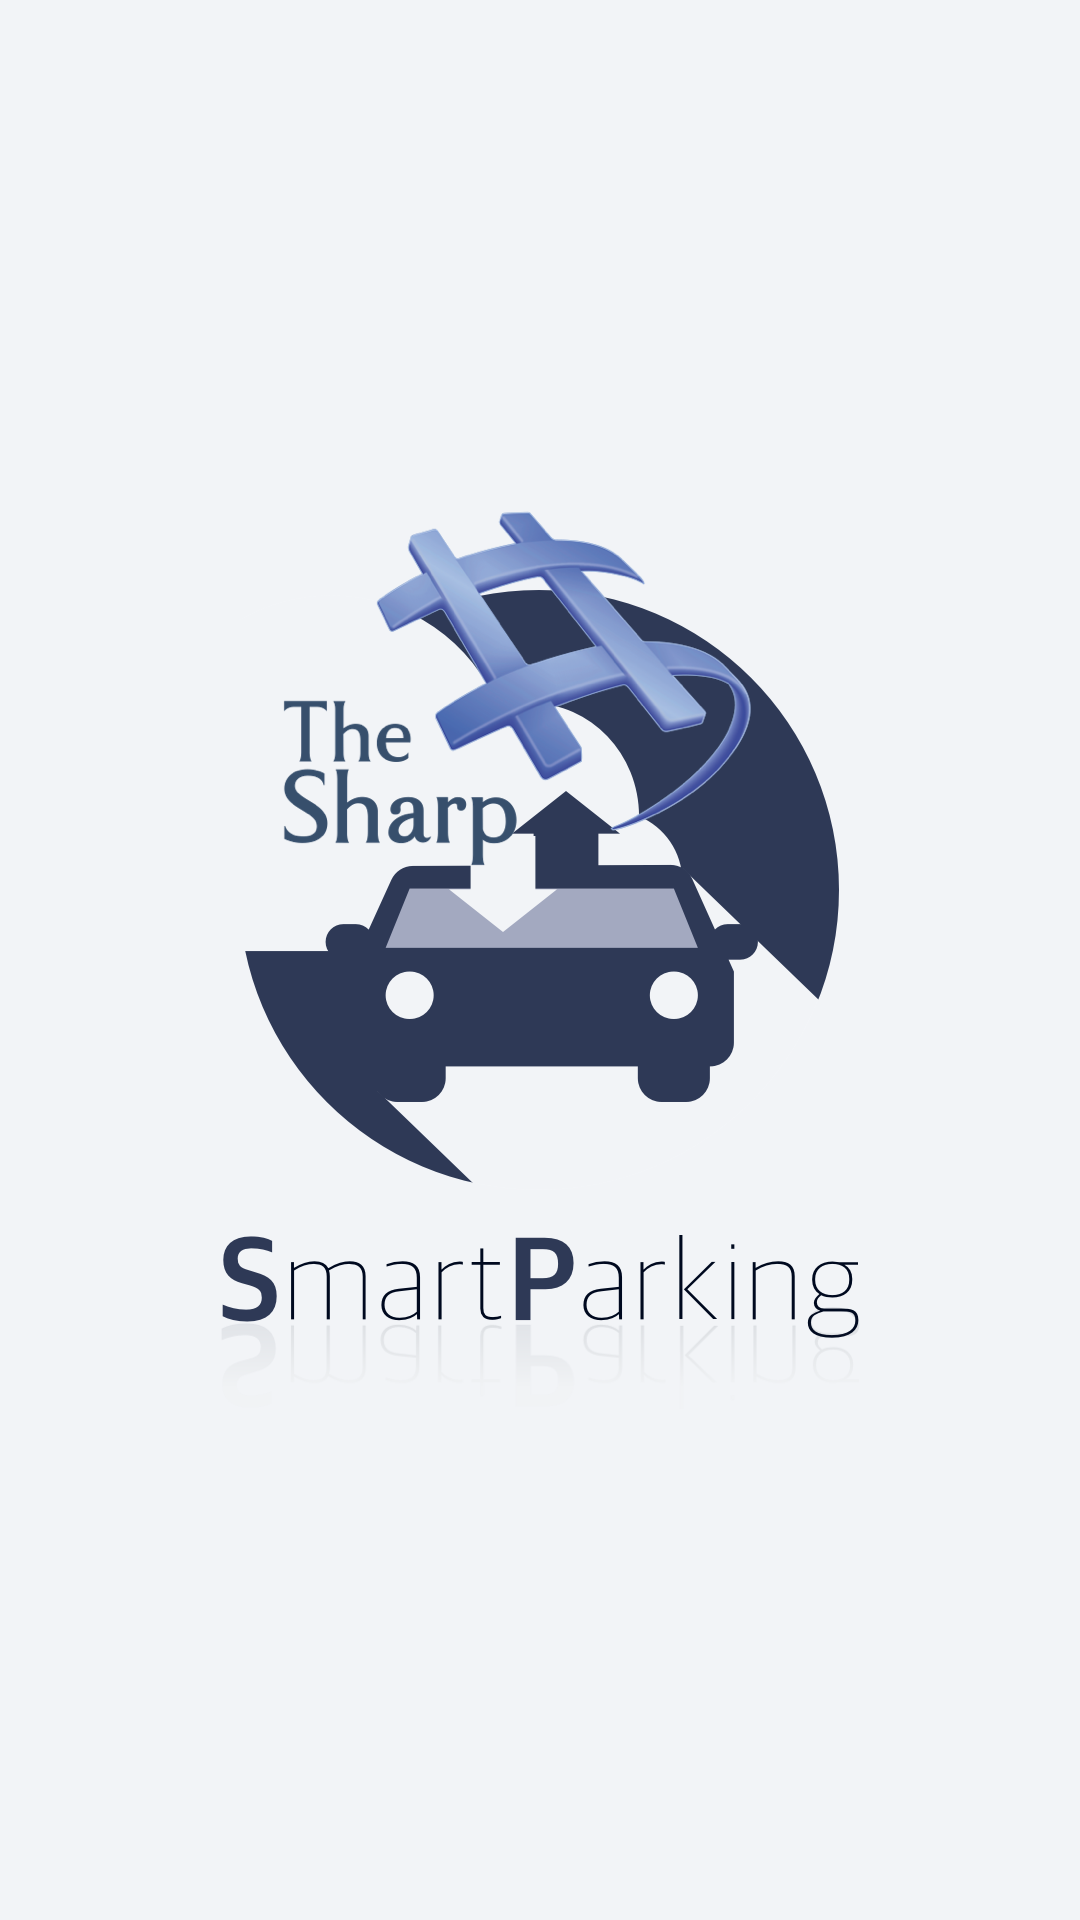

Produce the Android XML layout that renders to this screen, including the resource entries it uses.
<!-- AndroidManifest.xml: application theme Theme.AppCompat.Light.NoActionBar -->
<!-- res/layout/activity_splash.xml -->
<?xml version="1.0" encoding="utf-8"?>
<LinearLayout xmlns:android="http://schemas.android.com/apk/res/android"
    xmlns:app="http://schemas.android.com/apk/res-auto"
    xmlns:tools="http://schemas.android.com/tools"
    android:layout_width="match_parent"
    android:layout_height="match_parent"
    android:background="@color/colorBackground"
    tools:context=".app.SJ_Activity.SplashActivity"
    android:orientation="vertical">

    <ImageView
        android:id="@+id/imageView"
        android:layout_width="match_parent"
        android:layout_height="match_parent"
        android:contentDescription="@string/img_description_splash"
        android:scaleType="center"
        app:srcCompat="@mipmap/splash_image"
        tools:layout_editor_absoluteX="85dp"
        tools:layout_editor_absoluteY="95dp" />
</LinearLayout>
<!-- resources referenced by this layout -->
<resources>
  <color name="colorBackground">#F2F4F7</color>
  <!-- mipmap splash_image: png bitmap (mipmap-hdpi, 68982 bytes) -->
  <string name="img_description_splash">Splash Image Description</string>
</resources>
